The GitHub repository Matteo2145/Parking-Lot-Vacancy-Detection-using-TinyML contains a labelled image folder "dataset" with 2 categories: empty, occupied. Examples follow, each with its label.

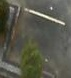
Label: empty

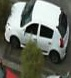
Label: occupied

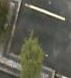
Label: empty

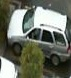
Label: occupied

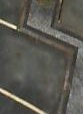
Label: empty

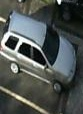
Label: occupied
